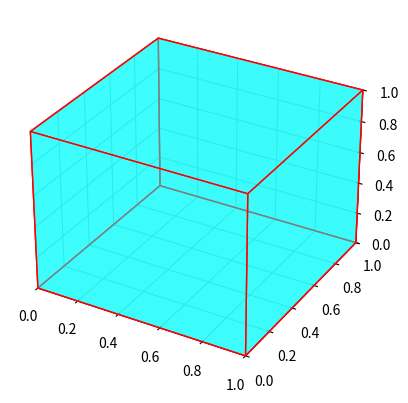

Source code (Python):
import matplotlib.pyplot as plt
from mpl_toolkits.mplot3d.art3d import Poly3DCollection

# Definisi titik-titik pada objek 3D
points = [
    [0, 0, 0],
    [1, 0, 0],
    [1, 1, 0],
    [0, 1, 0],
    [0, 0, 1],
    [1, 0, 1],
    [1, 1, 1],
    [0, 1, 1]
]

# Definisi wajah-wajah pada objek 3D (urutan titik-titik)
faces = [
    [points[0], points[1], points[2], points[3]],
    [points[4], points[5], points[6], points[7]],
    [points[0], points[1], points[5], points[4]],
    [points[2], points[3], points[7], points[6]],
    [points[1], points[2], points[6], points[5]],
    [points[0], points[3], points[7], points[4]]
]

# Membuat plot 3D
fig = plt.figure()
ax = fig.add_subplot(111, projection='3d')

# Menambahkan wajah-wajah objek 3D ke plot
ax.add_collection3d(Poly3DCollection(faces, facecolors='cyan', linewidths=1, edgecolors='r', alpha=0.5))

# Menyesuaikan batas sumbu
ax.set_xlim([0, 1])
ax.set_ylim([0, 1])
ax.set_zlim([0, 1])

# Menampilkan plot
plt.show()
